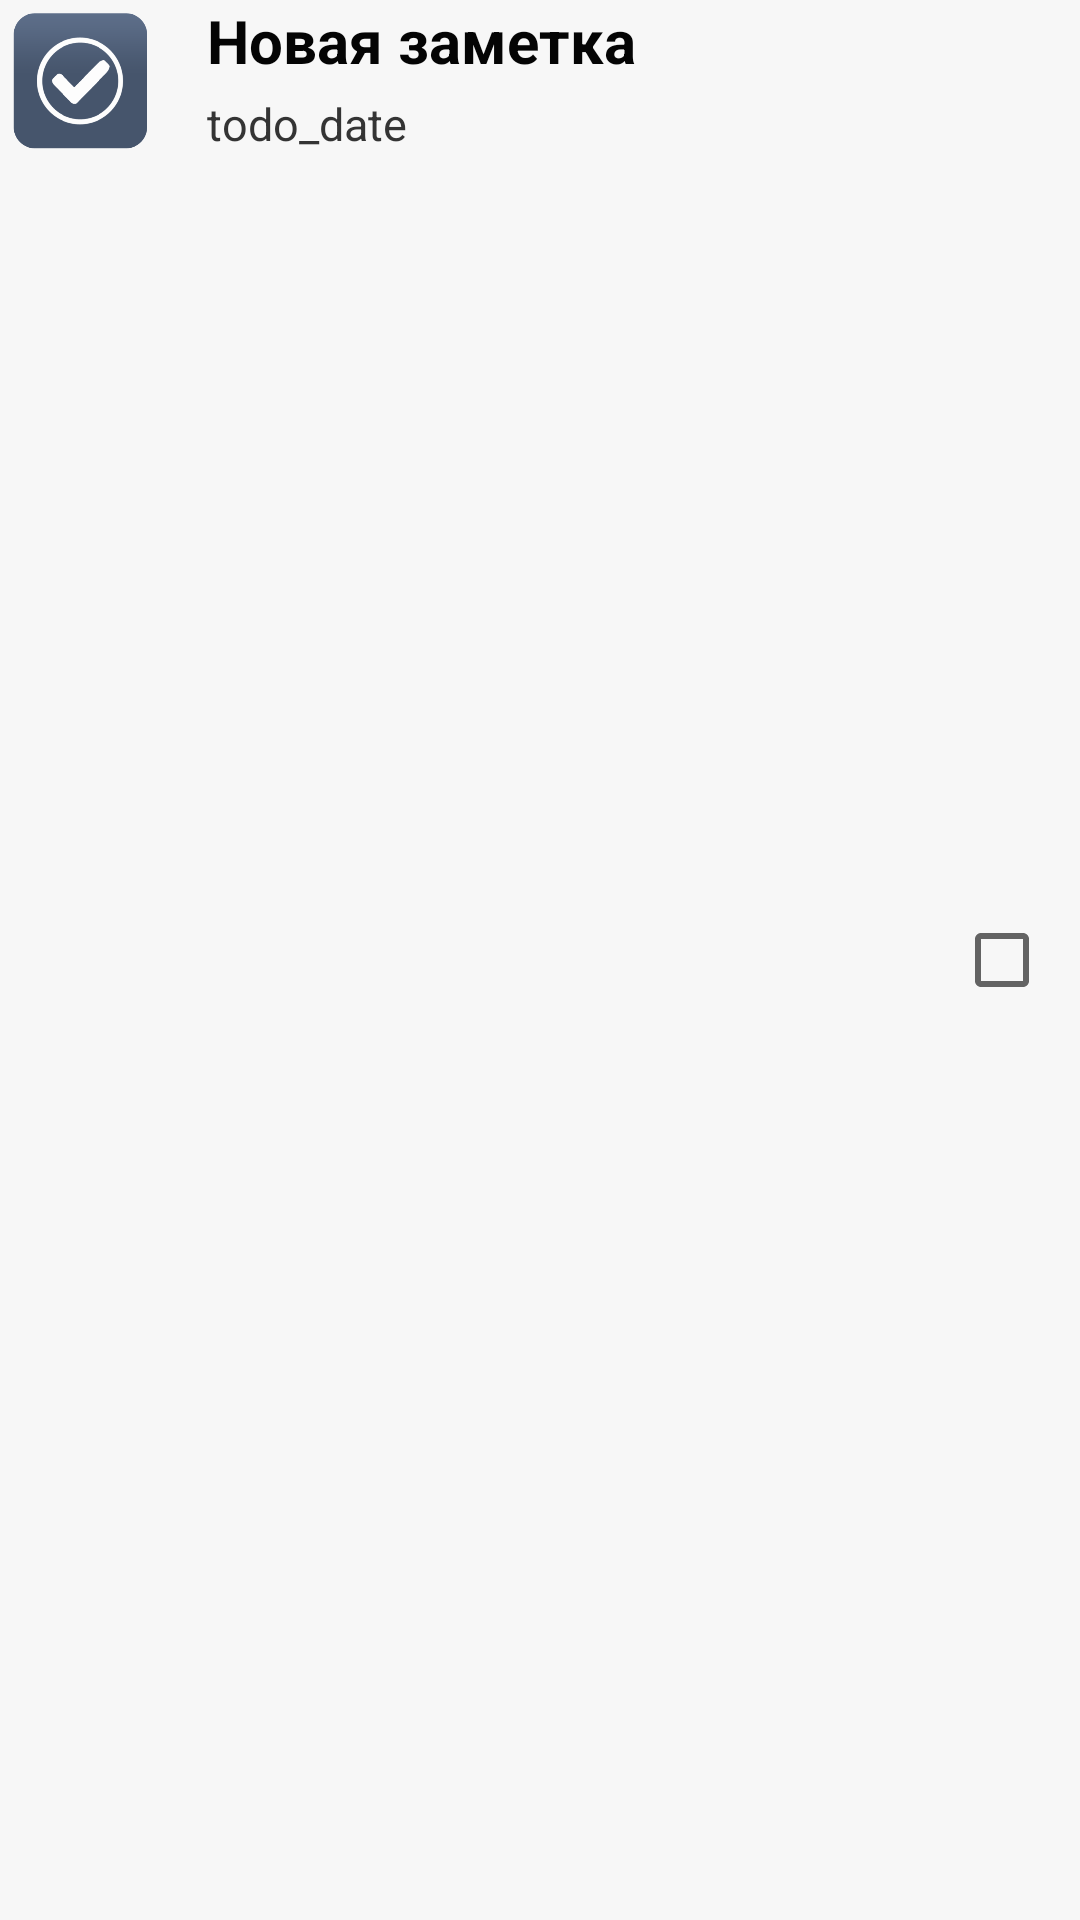

Layout XML and referenced resources for this Android screen:
<!-- AndroidManifest.xml: application theme AppTheme -->
<!-- res/layout/custom_listview_row.xml -->
<?xml version="1.0" encoding="utf-8"?>

<RelativeLayout xmlns:android="http://schemas.android.com/apk/res/android"
    android:layout_width="match_parent"
    android:layout_height="wrap_content"
    android:background="@drawable/listview_row_selector"
    android:orientation="horizontal" >

    <LinearLayout
        android:id="@+id/layout_image"
        android:layout_width="wrap_content"
        android:layout_height="wrap_content"
        android:layout_alignParentLeft="true"
        android:layout_marginRight="5dp"
        android:padding="3dp" >

        <ImageView
            android:id="@+id/image_priority"
            android:layout_width="48dp"
            android:layout_height="48dp"
            android:layout_gravity="center_vertical"
            android:contentDescription="@string/priority"
            android:src="@drawable/ic_launcher" />
    </LinearLayout>

    <TextView
        android:id="@+id/todo_name"
        android:layout_width="wrap_content"
        android:layout_height="wrap_content"
		android:layout_gravity="center_vertical"
        android:layout_marginLeft="10dp"
        android:layout_toRightOf="@+id/layout_image"
        android:paddingBottom="2dp"
        android:text="@string/new_document"
        android:textColor="#040404"
        android:textSize="20sp"
        android:textStyle="bold"
        android:typeface="sans" />

    <TextView
        android:id="@+id/todo_date"
        android:layout_width="wrap_content"
        android:layout_height="wrap_content"
        android:layout_alignLeft="@+id/todo_name"
        android:layout_below="@+id/todo_name"
        android:paddingTop="2dp"
        android:text="todo_date"
        android:textColor="#343434"
        android:textSize="15sp" />

    <CheckBox
        android:id="@+id/selectedRow"
        android:layout_width="wrap_content"
        android:layout_height="wrap_content"
        android:layout_alignParentRight="true"
        android:layout_centerVertical="true"
        android:layout_marginRight="10dp"
        android:focusable="false"
        android:focusableInTouchMode="false" />

</RelativeLayout>
<!-- resources referenced by this layout -->
<resources>
  <!-- drawable ic_launcher: png bitmap (drawable, 25398 bytes) -->
  <!-- drawable listview_row_selector (drawable) -->
  <?xml version="1.0" encoding="utf-8"?>
  
  <selector xmlns:android="http://schemas.android.com/apk/res/android">
  
      <item
          android:drawable="@drawable/listview_row_normal"
          android:state_pressed="false"
          android:state_selected="false"/>
      <item
          android:drawable="@drawable/listview_row_hover"
          android:state_pressed="true"/>
      <item
          android:drawable="@drawable/listview_row_hover"
          android:state_pressed="false"
          android:state_selected="true"/>
  
  </selector>
  <string name="new_document">Новая заметка</string>
  <string name="priority">Приоритет</string>
  <style name="AppTheme" parent="Theme.AppCompat.Light.DarkActionBar">
          
           <item name="colorPrimary">@color/colorPrimaryDark</item>
           <item name="colorPrimaryDark">@color/colorPrimaryDark</item>
           <item name="colorAccent">@color/colorAccent</item>
       </style>
  <!-- drawable listview_row_normal (drawable) -->
  <?xml version="1.0" encoding="utf-8"?>
  
  <shape xmlns:android="http://schemas.android.com/apk/res/android"
      android:shape="rectangle" >
  
      <gradient
          android:type="linear"
          android:startColor="#F7F7F7"
          android:endColor="#F7F7F7"
          android:angle="90"/>
  
  </shape>
  <!-- drawable listview_row_hover (drawable) -->
  <?xml version="1.0" encoding="utf-8"?>
  
  <shape xmlns:android="http://schemas.android.com/apk/res/android"
      android:shape="rectangle" >
  
      <gradient
          android:angle="270"
          android:centerColor="#9AC0CD"
          android:endColor="#9AC0CD"
          android:startColor="#9AC0CD" />
  
  </shape>
  <color name="colorPrimaryDark">#303F9F</color>
  <color name="colorAccent">#FF4081</color>
</resources>
